Run: headless pygame with SDL's dummy video driver; simulated clock (each Clock.tick advances the game by its frame time, no real sleeping); random seed 0; keys injected as events and as key.get_pressed() state; no mouse input.
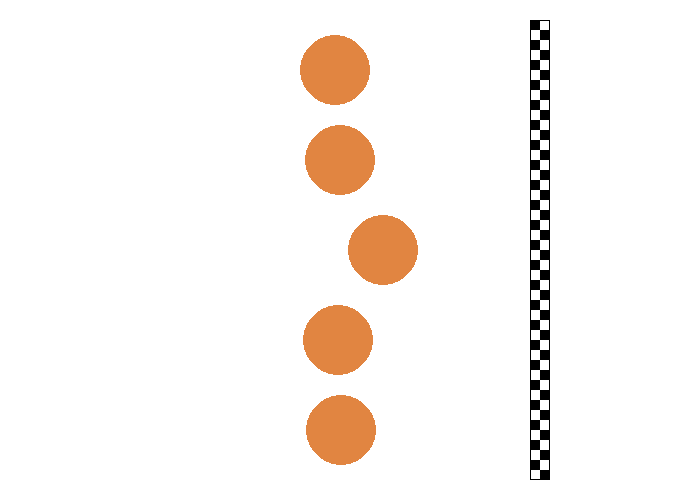
Frame 1 of 4 · flips 1–60 · no input
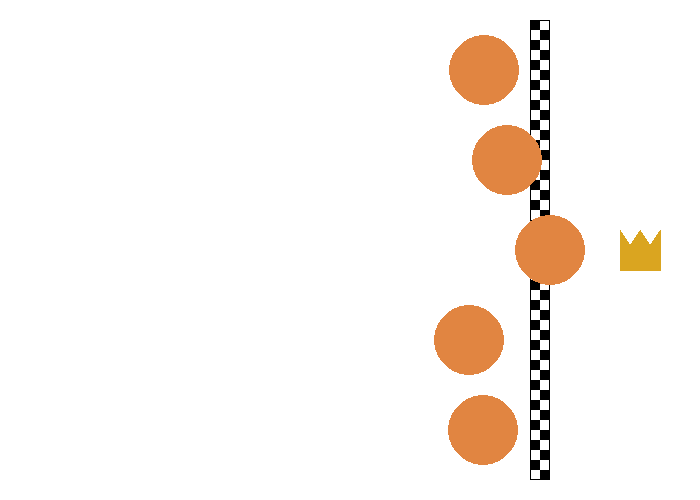
Frame 2 of 4 · flips 61–180 · tapped SPACE, RETURN · held RIGHT (→), D
Frame 3 of 4 · flips 181–300 · held DOWN (↓), S · screen unchanged from frame 2, image omitted
Frame 4 of 4 · flips 301–420 · held LEFT (←), A, UP (↑), W · screen unchanged from frame 3, image omitted

The pygame program that drew these frames:

import pygame
from pygame.draw import *
from random import randint

pygame.init()

FPS = 50
sc = pygame.display.set_mode((700, 500))
pygame.display.set_caption("Тараканьи бега")
clock = pygame.time.Clock()


black = (0, 0, 0)
white = (255, 255, 255)
orange = (225, 133, 65)
gold = (218, 165, 32)


x1 = x2 = x3 = x4 = x5 = 50
y1 = 70
y2 = 160
y3 = 250
y4 = 340
y5 = 430
y = 70
vx = 50
s = 90
e = 400

    
while True:
    for event in pygame.event.get():
            if event.type == pygame.QUIT:
                exit()
    while x1<550 and x2<550 and x3<550 and x4<550 and x5<550:
        dt1 = clock.tick(FPS)/(randint(s, e))
        dt2 = clock.tick(FPS)/(randint(s, e))
        dt3 = clock.tick(FPS)/(randint(s, e))
        dt4 = clock.tick(FPS)/(randint(s, e))
        dt5 = clock.tick(FPS)/(randint(s, e))

        x1+=vx*dt1
        x2+=vx*dt2
        x3+=vx*dt3
        x4+=vx*dt4
        x5+=vx*dt5

        sc.fill((255, 255, 255))
        pygame.draw.rect(sc, black, (530, 20, 20, 460),1)
        for a in range(20, 480, 20):
            pygame.draw.rect(sc, black, (530, a, 10, 10))
            pygame.draw.rect(sc, black, (540, a+10, 10, 10))
        
        pygame.draw.circle(sc, orange, (int(x1), int(y1)), 35)
        pygame.draw.circle(sc, orange, (int(x2), int(y2)), 35)
        pygame.draw.circle(sc, orange, (int(x3), int(y3)), 35)
        pygame.draw.circle(sc, orange, (int(x4), int(y4)), 35)
        pygame.draw.circle(sc, orange, (int(x5), int(y5)), 35)
        
        pygame.display.update()
    
    if x1>=550:
        pygame.draw.polygon(sc, gold, ((620, int(y1+20)), (620, int(y1-20)), (630, int(y1-5)), (640, int(y1-20)), (650, int(y1-5)), (660, int(y1-20)), (660, int(y1+20))))
    if x2>=550:
        pygame.draw.polygon(sc, gold, ((620, int(y2+20)), (620, int(y2-20)), (630, int(y2-5)), (640, int(y2-20)), (650, int(y2-5)), (660, int(y2-20)), (660, int(y2+20))))
    if x3>=550:
        pygame.draw.polygon(sc, gold, ((620, int(y3+20)), (620, int(y3-20)), (630, int(y3-5)), (640, int(y3-20)), (650, int(y3-5)), (660, int(y3-20)), (660, int(y3+20))))
    if x4>=550:
        pygame.draw.polygon(sc, gold, ((620, int(y4+20)), (620, int(y4-20)), (630, int(y4-5)), (640, int(y4-20)), (650, int(y4-5)), (660, int(y4-20)), (660, int(y4+20))))
    if x5>=550:
        pygame.draw.polygon(sc, gold, ((620, int(y5+20)), (620, int(y5-20)), (630, int(y5-5)), (640, int(y5-20)), (650, int(y5-5)), (660, int(y5-20)), (660, int(y5+20))))
        
    pygame.display.update()



pygame.quit()
